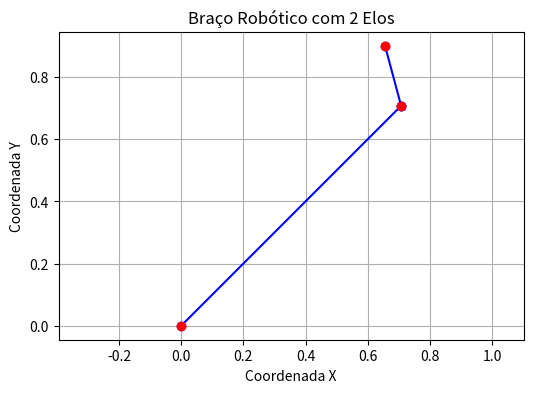

Generate this figure with matplotlib:
import numpy as np
import matplotlib.pyplot as plt

def calculate_joint_coordinates(lengths, angles):
    """
    Calcula as coordenadas X e Y das juntas do braço robótico.

    Parâmetros:
        lengths (list): Lista com os comprimentos dos elos do manipulador.
        angles (list): Lista com os ângulos das juntas do braço robótico (em radianos).

    Retorna:
        tuple: Tupla contendo as coordenadas X e Y das juntas (x, y).
    """

    num_joints = len(lengths)
    x = np.zeros(num_joints + 1)
    y = np.zeros(num_joints + 1)

    x[0] = 0
    y[0] = 0

    for i in range(num_joints):
        x[i + 1] = x[i] + lengths[i] * np.cos(np.sum(angles[:i + 1]))
        y[i + 1] = y[i] + lengths[i] * np.sin(np.sum(angles[:i + 1]))

    return x, y

def plot_robot_arm(lengths, angles, title="Braço Robótico", show_grid=True):
    """
    Plota a figura do braço robótico na tela.

    Parâmetros:
        lengths (list): Lista com os comprimentos dos elos do manipulador.
        angles (list): Lista com os ângulos das juntas do braço robótico (em radianos).
        title (str, opcional): Título da figura (padrão: "Braço Robótico").
        show_grid (bool, opcional): Exibir ou não a grade no gráfico (padrão: True).
    """

    x, y = calculate_joint_coordinates(lengths, angles)

    plt.figure(figsize=(6, 4))

    # Linhas dos elos do braço robótico (Colorindo)
    for i in range(len(lengths)):
        plt.plot([x[i], x[i + 1]], [y[i], y[i + 1]], 'bo-')

    # Marcando as juntas (Colorindo)
    for i in range(len(lengths) + 1):
        plt.plot(x[i], y[i], 'ro')

    # Configurações adicionais
    plt.axis('equal')
    plt.title(title)
    plt.xlabel('Coordenada X')
    plt.ylabel('Coordenada Y')
    plt.grid(show_grid)
    plt.show()

# Exemplo de uso
lengths = [1, 0.2]  # Comprimentos dos elos
angles = [np.pi/4, np.pi/3]  # Ângulos das juntas

plot_robot_arm(lengths, angles, title="Braço Robótico com 2 Elos")
